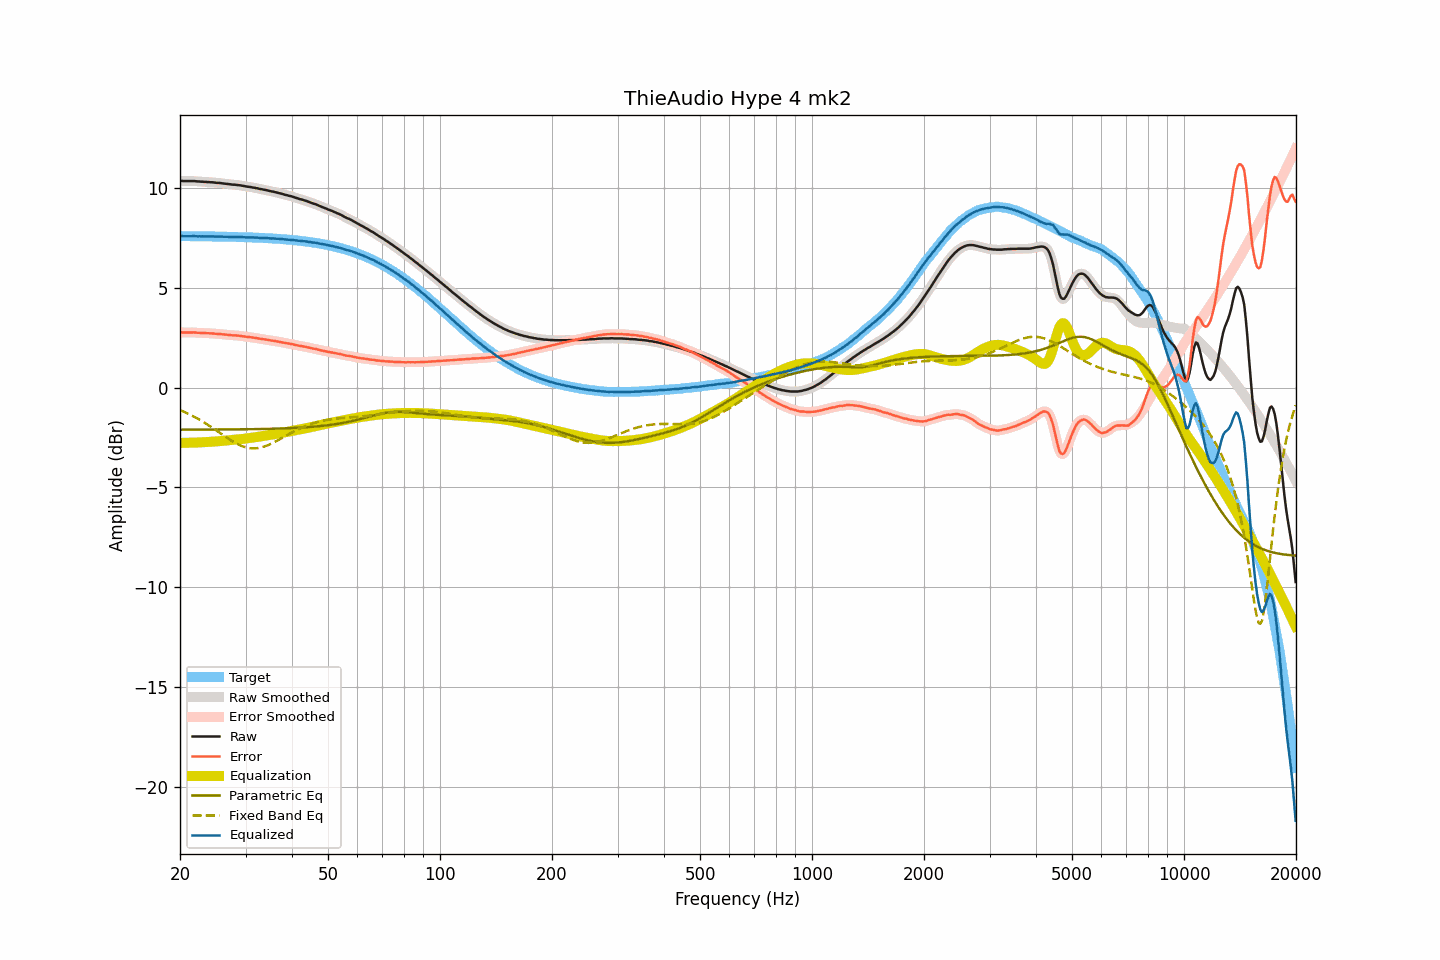

The table this chart was drawn from, first rows:
frequency, raw, smoothed, error, error_smoothed, equalization, parametric_eq, fixed_band_eq, equalized_raw, equalized_smoothed, target
20.00, 10.36, 10.36, 2.77, 2.77, -2.77, -2.11, -1.13, 7.60, 7.60, 7.59
20.20, 10.36, 10.36, 2.77, 2.77, -2.77, -2.11, -1.16, 7.60, 7.59, 7.59
20.40, 10.35, 10.36, 2.76, 2.76, -2.77, -2.11, -1.20, 7.59, 7.59, 7.59
20.61, 10.35, 10.35, 2.76, 2.76, -2.77, -2.11, -1.23, 7.59, 7.59, 7.59
20.81, 10.35, 10.35, 2.76, 2.76, -2.77, -2.11, -1.27, 7.59, 7.59, 7.59
21.02, 10.35, 10.35, 2.76, 2.76, -2.77, -2.11, -1.31, 7.59, 7.59, 7.59
21.23, 10.35, 10.35, 2.76, 2.76, -2.76, -2.11, -1.34, 7.59, 7.59, 7.59
21.44, 10.35, 10.35, 2.76, 2.77, -2.76, -2.11, -1.38, 7.59, 7.59, 7.59
21.66, 10.35, 10.35, 2.77, 2.77, -2.76, -2.11, -1.43, 7.59, 7.59, 7.59
21.87, 10.35, 10.35, 2.77, 2.76, -2.76, -2.11, -1.47, 7.59, 7.59, 7.59
22.09, 10.34, 10.34, 2.76, 2.76, -2.76, -2.11, -1.51, 7.59, 7.59, 7.59
22.31, 10.33, 10.34, 2.75, 2.75, -2.75, -2.11, -1.56, 7.58, 7.58, 7.59
22.54, 10.33, 10.33, 2.75, 2.75, -2.75, -2.11, -1.60, 7.59, 7.58, 7.58
22.76, 10.32, 10.33, 2.74, 2.74, -2.74, -2.11, -1.65, 7.58, 7.58, 7.58
22.99, 10.32, 10.32, 2.74, 2.74, -2.74, -2.11, -1.70, 7.58, 7.58, 7.58
23.22, 10.31, 10.32, 2.73, 2.73, -2.73, -2.11, -1.75, 7.58, 7.58, 7.58
23.45, 10.31, 10.31, 2.73, 2.73, -2.73, -2.11, -1.80, 7.58, 7.58, 7.58
23.69, 10.30, 10.31, 2.72, 2.73, -2.73, -2.11, -1.85, 7.58, 7.58, 7.58
23.92, 10.30, 10.30, 2.73, 2.72, -2.72, -2.10, -1.90, 7.58, 7.58, 7.58
24.16, 10.29, 10.30, 2.72, 2.72, -2.72, -2.10, -1.95, 7.58, 7.58, 7.58
24.40, 10.29, 10.29, 2.72, 2.72, -2.71, -2.10, -2.01, 7.58, 7.58, 7.58
24.65, 10.28, 10.28, 2.71, 2.71, -2.71, -2.10, -2.06, 7.58, 7.57, 7.57
24.89, 10.27, 10.28, 2.70, 2.70, -2.70, -2.10, -2.12, 7.57, 7.57, 7.57
25.14, 10.26, 10.27, 2.69, 2.69, -2.70, -2.10, -2.17, 7.57, 7.57, 7.57
25.39, 10.26, 10.26, 2.69, 2.69, -2.69, -2.10, -2.23, 7.57, 7.57, 7.57
25.65, 10.25, 10.25, 2.68, 2.68, -2.68, -2.10, -2.29, 7.57, 7.57, 7.57
25.91, 10.24, 10.24, 2.68, 2.68, -2.67, -2.10, -2.34, 7.57, 7.57, 7.57
26.16, 10.23, 10.23, 2.67, 2.67, -2.67, -2.10, -2.40, 7.57, 7.57, 7.57
26.43, 10.22, 10.22, 2.66, 2.66, -2.66, -2.10, -2.45, 7.57, 7.56, 7.56
26.69, 10.21, 10.21, 2.65, 2.65, -2.65, -2.10, -2.51, 7.56, 7.56, 7.56
26.96, 10.20, 10.20, 2.64, 2.64, -2.64, -2.10, -2.56, 7.56, 7.56, 7.56
27.23, 10.19, 10.19, 2.63, 2.63, -2.64, -2.10, -2.61, 7.56, 7.56, 7.56
27.50, 10.18, 10.18, 2.63, 2.63, -2.63, -2.10, -2.66, 7.55, 7.55, 7.56
27.77, 10.17, 10.18, 2.62, 2.62, -2.62, -2.10, -2.71, 7.55, 7.55, 7.56
28.05, 10.17, 10.17, 2.62, 2.62, -2.62, -2.10, -2.76, 7.56, 7.55, 7.55
28.33, 10.16, 10.16, 2.61, 2.61, -2.61, -2.09, -2.80, 7.55, 7.55, 7.55
28.62, 10.15, 10.16, 2.60, 2.61, -2.60, -2.09, -2.84, 7.55, 7.55, 7.55
28.90, 10.14, 10.14, 2.60, 2.60, -2.59, -2.09, -2.88, 7.55, 7.55, 7.55
29.19, 10.13, 10.13, 2.59, 2.59, -2.58, -2.09, -2.91, 7.55, 7.55, 7.54
29.48, 10.11, 10.12, 2.57, 2.57, -2.57, -2.09, -2.94, 7.54, 7.54, 7.54
29.78, 10.10, 10.10, 2.56, 2.56, -2.56, -2.09, -2.97, 7.54, 7.54, 7.54
30.08, 10.08, 10.09, 2.55, 2.55, -2.55, -2.09, -3.00, 7.53, 7.53, 7.54
30.38, 10.07, 10.08, 2.54, 2.54, -2.54, -2.09, -3.02, 7.53, 7.53, 7.53
30.68, 10.06, 10.06, 2.53, 2.53, -2.53, -2.09, -3.03, 7.53, 7.53, 7.53
30.99, 10.05, 10.05, 2.53, 2.52, -2.52, -2.09, -3.04, 7.53, 7.53, 7.53
31.30, 10.03, 10.04, 2.51, 2.51, -2.51, -2.08, -3.05, 7.52, 7.53, 7.53
31.61, 10.02, 10.02, 2.50, 2.50, -2.50, -2.08, -3.05, 7.53, 7.52, 7.52
31.93, 10.00, 10.01, 2.48, 2.49, -2.49, -2.08, -3.04, 7.52, 7.52, 7.52
32.24, 9.99, 9.99, 2.48, 2.47, -2.47, -2.08, -3.04, 7.52, 7.52, 7.52
32.57, 9.97, 9.97, 2.46, 2.46, -2.46, -2.08, -3.02, 7.51, 7.51, 7.51
32.89, 9.95, 9.96, 2.44, 2.45, -2.45, -2.08, -3.01, 7.50, 7.51, 7.51
33.22, 9.94, 9.94, 2.44, 2.44, -2.44, -2.08, -2.99, 7.51, 7.50, 7.50
33.55, 9.92, 9.93, 2.42, 2.43, -2.42, -2.07, -2.97, 7.50, 7.50, 7.50
33.89, 9.91, 9.91, 2.42, 2.41, -2.41, -2.07, -2.94, 7.50, 7.50, 7.50
34.23, 9.89, 9.89, 2.40, 2.40, -2.40, -2.07, -2.91, 7.50, 7.49, 7.49
34.57, 9.87, 9.87, 2.39, 2.39, -2.39, -2.07, -2.88, 7.49, 7.49, 7.49
34.92, 9.85, 9.85, 2.37, 2.37, -2.37, -2.07, -2.84, 7.48, 7.48, 7.48
35.27, 9.83, 9.84, 2.35, 2.36, -2.36, -2.06, -2.80, 7.47, 7.48, 7.48
35.62, 9.82, 9.82, 2.35, 2.35, -2.35, -2.06, -2.76, 7.48, 7.47, 7.47
35.97, 9.80, 9.80, 2.33, 2.33, -2.33, -2.06, -2.72, 7.47, 7.47, 7.47
... 635 more rows
